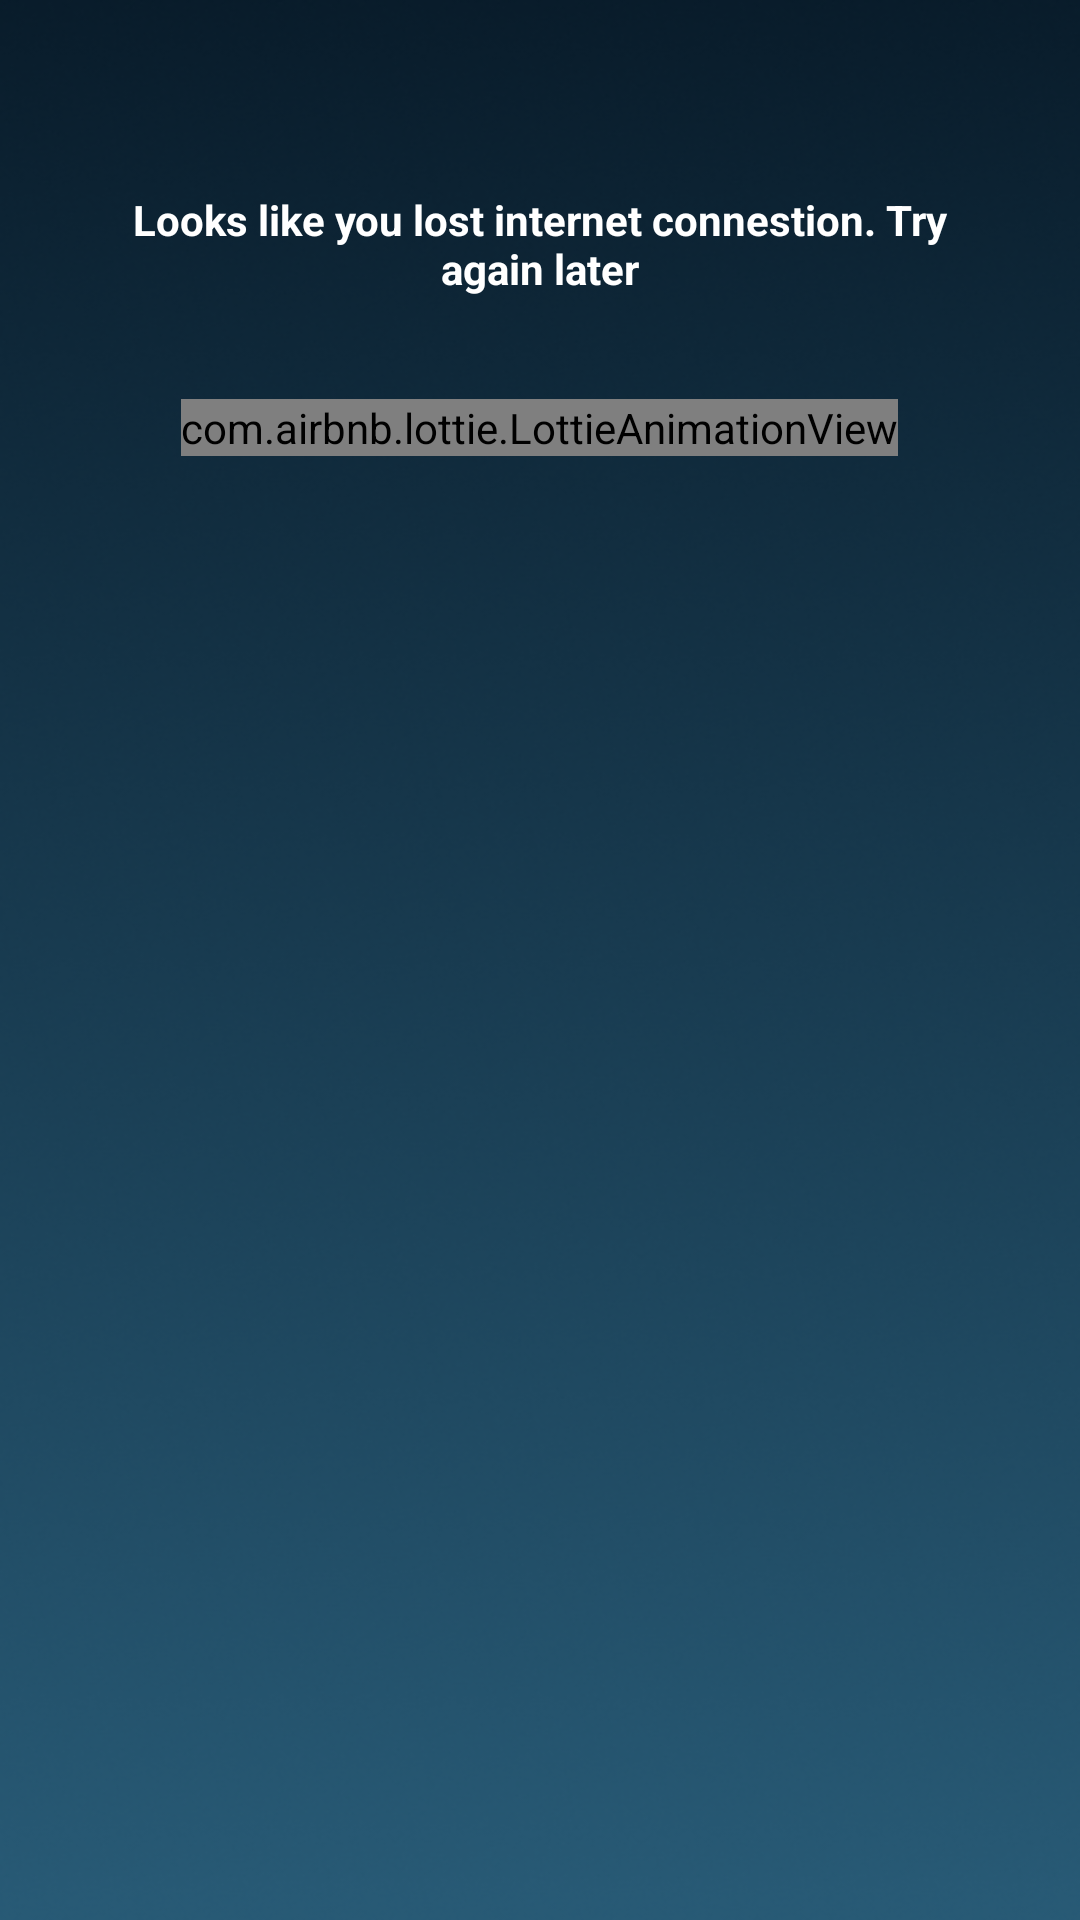

This screen was rendered from an Android layout file. Write that file and the resources it references.
<!-- AndroidManifest.xml: application theme Theme.Design.NoActionBar -->
<!-- res/layout/dialog_missing_internet.xml -->
<?xml version="1.0" encoding="utf-8"?>
<LinearLayout xmlns:android="http://schemas.android.com/apk/res/android"
    xmlns:app="http://schemas.android.com/apk/res-auto"
    android:layout_width="match_parent"
    android:layout_height="match_parent"
    android:orientation="vertical"
    android:background="@drawable/backgraund">

    <TextView
        android:id="@+id/textView"
        style="@style/style_item1"
        android:layout_width="288dp"
        android:layout_gravity="center"
        android:layout_height="63dp"
        android:layout_marginTop="50dp"
        android:gravity="center"
        android:text="Looks like you lost internet connestion. Try again later"
        app:layout_constraintBottom_toBottomOf="parent"
        app:layout_constraintEnd_toEndOf="parent"
        app:layout_constraintStart_toStartOf="parent"
        app:layout_constraintTop_toTopOf="parent"
        app:layout_constraintVertical_bias="0.053" />

    <com.airbnb.lottie.LottieAnimationView
        android:layout_width="wrap_content"
        android:layout_gravity="center"
        android:layout_marginTop="20dp"
        android:layout_height="wrap_content"
        app:layout_constraintBottom_toBottomOf="parent"
        app:layout_constraintEnd_toEndOf="parent"
        app:layout_constraintStart_toStartOf="parent"
        app:layout_constraintTop_toBottomOf="@+id/textView"
        app:layout_constraintVertical_bias="0.0"
        app:lottie_autoPlay="true"
        app:lottie_loop="true"
        app:lottie_rawRes="@raw/wifi" />

</LinearLayout>
<!-- resources referenced by this layout -->
<resources>
  <!-- drawable backgraund: png bitmap (drawable, 152984 bytes) -->
  <style name="style_item1">
          <item name="android:layout_width">wrap_content</item>
          <item name="android:layout_height">wrap_content</item>
          <item name="android:textColor">@color/white</item>
          <item name="android:textStyle">bold</item>
      </style>
  <color name="white">#FFFFFFFF</color>
</resources>
